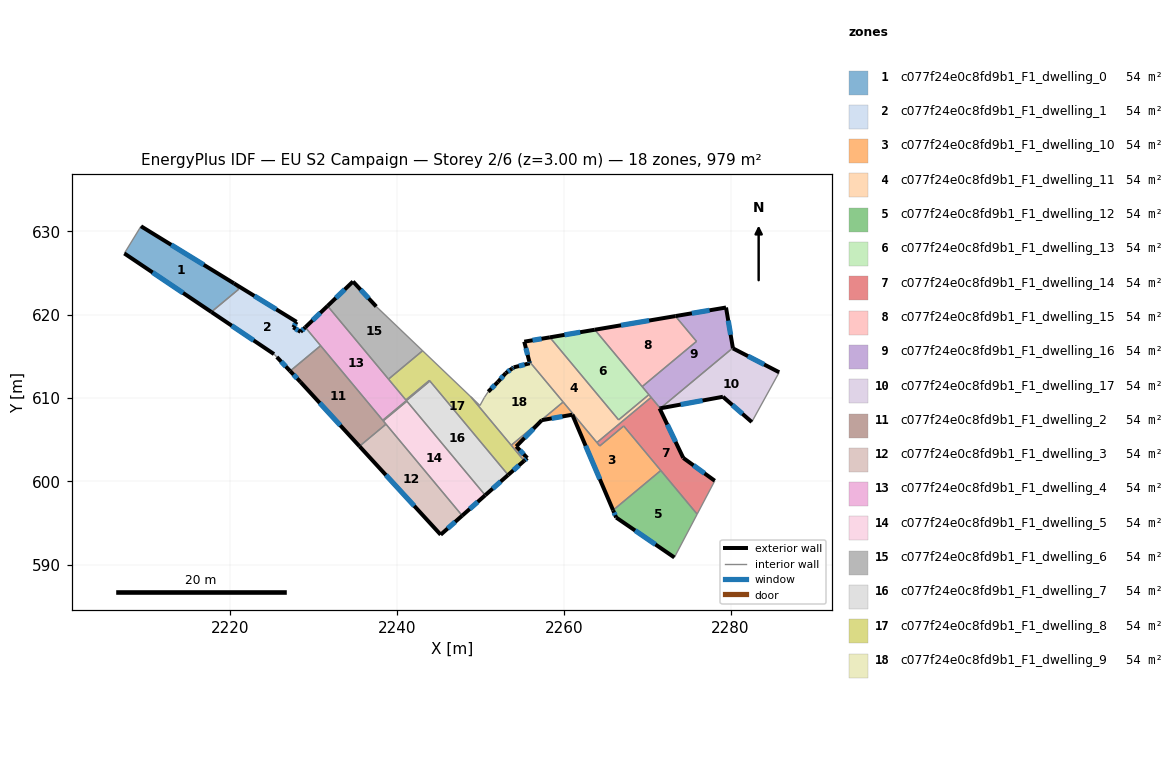
=== STOREY PLAN SPEC (per zone: floor XY polygon, exterior-wall plan segments, windows/doors) ===
zone 1: c077f24e0c8fd9b1_F1_dwelling_0  (54.4 m²)
  floor: (2220.42, 623.75) (2220.99, 623.06) (2217.71, 620.32) (2207.26, 627.34) (2209.26, 630.60)
  exterior wall: (2220.42, 623.75) – (2209.26, 630.60)  [13.1 m]
    window: (2216.79, 625.98) – (2212.89, 628.37)  [4.8 m²]
  exterior wall: (2207.26, 627.34) – (2217.71, 620.32)  [12.6 m]
    window: (2210.66, 625.06) – (2214.31, 622.60)  [4.6 m²]
  interior walls: 3
zone 2: c077f24e0c8fd9b1_F1_dwelling_1  (54.4 m²)
  floor: (2227.93, 619.13) (2227.53, 618.47) (2228.41, 617.93) (2228.98, 618.48) (2230.81, 616.28) (2227.16, 613.23) (2225.56, 614.91) (2225.22, 615.26) (2217.71, 620.32) (2220.99, 623.06) (2220.42, 623.75)
  exterior wall: (2227.93, 619.13) – (2220.42, 623.75)  [8.8 m]
    window: (2225.49, 620.63) – (2222.86, 622.25)  [3.2 m²]
  exterior wall: (2227.53, 618.47) – (2227.93, 619.13)  [0.8 m]
    window: (2227.66, 618.69) – (2227.80, 618.92)  [0.3 m²]
  exterior wall: (2228.41, 617.93) – (2227.53, 618.47)  [1.0 m]
    window: (2228.12, 618.11) – (2227.82, 618.30)  [0.4 m²]
  exterior wall: (2228.98, 618.48) – (2228.41, 617.93)  [0.8 m]
    window: (2228.79, 618.30) – (2228.60, 618.11)  [0.3 m²]
  exterior wall: (2225.56, 614.91) – (2227.16, 613.23)  [2.3 m]
    window: (2226.08, 614.37) – (2226.64, 613.78)  [0.9 m²]
  exterior wall: (2217.71, 620.32) – (2225.22, 615.26)  [9.1 m]
    window: (2220.15, 618.68) – (2222.78, 616.91)  [3.3 m²]
  interior walls: 5
zone 3: c077f24e0c8fd9b1_F1_dwelling_10  (54.4 m²)
  floor: (2267.19, 606.64) (2271.63, 601.30) (2265.91, 596.53) (2261.02, 607.99) (2257.35, 607.33) (2254.29, 604.18) (2255.61, 602.79) (2255.24, 602.46) (2253.69, 604.33) (2259.92, 609.52) (2264.31, 604.24)
  exterior wall: (2257.35, 607.33) – (2261.02, 607.99)  [3.7 m]
    window: (2258.54, 607.55) – (2259.83, 607.78)  [1.4 m²]
  exterior wall: (2254.29, 604.18) – (2257.35, 607.33)  [4.4 m]
    window: (2255.29, 605.21) – (2256.35, 606.31)  [1.6 m²]
  exterior wall: (2255.61, 602.79) – (2254.29, 604.18)  [1.9 m]
    window: (2255.18, 603.25) – (2254.72, 603.73)  [0.7 m²]
  exterior wall: (2255.24, 602.46) – (2255.61, 602.79)  [0.5 m]
    window: (2255.36, 602.57) – (2255.49, 602.69)  [0.2 m²]
  exterior wall: (2261.02, 607.99) – (2265.91, 596.53)  [12.5 m]
    window: (2262.61, 604.26) – (2264.32, 600.26)  [4.6 m²]
  interior walls: 7
zone 4: c077f24e0c8fd9b1_F1_dwelling_11  (54.4 m²)
  floor: (2270.20, 610.40) (2270.47, 610.07) (2263.97, 604.65) (2255.85, 614.40) (2255.25, 616.75) (2258.32, 617.27) (2266.57, 607.37)
  exterior wall: (2258.32, 617.27) – (2255.25, 616.75)  [3.1 m]
    window: (2257.32, 617.10) – (2256.25, 616.92)  [1.1 m²]
  exterior wall: (2255.25, 616.75) – (2255.85, 614.40)  [2.4 m]
    window: (2255.45, 615.99) – (2255.65, 615.16)  [0.9 m²]
  interior walls: 6
zone 5: c077f24e0c8fd9b1_F1_dwelling_12  (54.4 m²)
  floor: (2271.63, 601.30) (2276.00, 596.06) (2273.26, 590.86) (2266.28, 595.65) (2265.91, 596.53)
  exterior wall: (2266.28, 595.65) – (2273.26, 590.86)  [8.5 m]
    window: (2268.55, 594.10) – (2270.99, 592.42)  [3.1 m²]
  exterior wall: (2265.91, 596.53) – (2266.28, 595.65)  [1.0 m]
    window: (2266.03, 596.24) – (2266.16, 595.94)  [0.3 m²]
  interior walls: 3
zone 6: c077f24e0c8fd9b1_F1_dwelling_13  (54.4 m²)
  floor: (2263.71, 618.19) (2270.20, 610.40) (2266.57, 607.37) (2258.32, 617.27)
  exterior wall: (2263.71, 618.19) – (2258.32, 617.27)  [5.5 m]
    window: (2261.96, 617.89) – (2260.08, 617.57)  [2.0 m²]
  interior walls: 4
zone 7: c077f24e0c8fd9b1_F1_dwelling_14  (54.4 m²)
  floor: (2271.57, 608.76) (2271.49, 608.74) (2274.33, 602.80) (2278.11, 600.06) (2276.00, 596.06) (2267.19, 606.64) (2264.31, 604.24) (2263.97, 604.65) (2270.47, 610.07)
  exterior wall: (2271.49, 608.74) – (2271.57, 608.76)  [0.1 m]
  exterior wall: (2274.33, 602.80) – (2271.49, 608.74)  [6.6 m]
    window: (2273.41, 604.73) – (2272.41, 606.81)  [2.4 m²]
  exterior wall: (2278.11, 600.06) – (2274.33, 602.80)  [4.7 m]
    window: (2276.88, 600.95) – (2275.56, 601.91)  [1.7 m²]
  interior walls: 7
zone 8: c077f24e0c8fd9b1_F1_dwelling_15  (54.4 m²)
  floor: (2273.39, 619.82) (2275.92, 616.79) (2269.40, 611.36) (2263.71, 618.19)
  exterior wall: (2273.39, 619.82) – (2263.71, 618.19)  [9.8 m]
    window: (2270.24, 619.29) – (2266.86, 618.72)  [3.6 m²]
  interior walls: 3
zone 9: c077f24e0c8fd9b1_F1_dwelling_16  (54.4 m²)
  floor: (2279.46, 620.85) (2280.28, 616.01) (2271.58, 608.76) (2271.57, 608.76) (2269.40, 611.36) (2275.92, 616.79) (2273.39, 619.82)
  exterior wall: (2279.46, 620.85) – (2273.39, 619.82)  [6.2 m]
    window: (2277.48, 620.52) – (2275.36, 620.16)  [2.3 m²]
  exterior wall: (2280.28, 616.01) – (2279.46, 620.85)  [4.9 m]
    window: (2280.01, 617.58) – (2279.73, 619.28)  [1.8 m²]
  exterior wall: (2271.57, 608.76) – (2271.58, 608.76)  [0.0 m]
  interior walls: 6
zone 10: c077f24e0c8fd9b1_F1_dwelling_17  (54.4 m²)
  floor: (2285.84, 613.08) (2282.55, 607.11) (2279.09, 610.14) (2271.58, 608.76) (2280.28, 616.01) (2280.29, 615.95)
  exterior wall: (2280.29, 615.95) – (2280.28, 616.01)  [0.1 m]
  exterior wall: (2285.84, 613.08) – (2280.29, 615.95)  [6.2 m]
    window: (2284.04, 614.02) – (2282.09, 615.02)  [2.3 m²]
  exterior wall: (2279.09, 610.14) – (2282.55, 607.11)  [4.6 m]
    window: (2280.22, 609.16) – (2281.42, 608.10)  [1.7 m²]
  exterior wall: (2271.58, 608.76) – (2279.09, 610.14)  [7.6 m]
    window: (2274.02, 609.21) – (2276.65, 609.69)  [2.8 m²]
  interior walls: 2
zone 11: c077f24e0c8fd9b1_F1_dwelling_2  (54.4 m²)
  floor: (2230.81, 616.28) (2238.66, 606.86) (2235.48, 604.21) (2228.40, 611.91) (2227.16, 613.23)
  exterior wall: (2228.40, 611.91) – (2235.48, 604.21)  [10.5 m]
    window: (2230.70, 609.41) – (2233.18, 606.71)  [3.8 m²]
  exterior wall: (2227.16, 613.23) – (2228.40, 611.91)  [1.8 m]
    window: (2227.56, 612.80) – (2228.00, 612.34)  [0.7 m²]
  interior walls: 5
zone 12: c077f24e0c8fd9b1_F1_dwelling_3  (54.4 m²)
  floor: (2238.66, 606.86) (2247.80, 595.88) (2245.22, 593.59) (2235.48, 604.21)
  exterior wall: (2235.48, 604.21) – (2245.22, 593.59)  [14.4 m]
    window: (2238.65, 600.75) – (2242.05, 597.05)  [5.3 m²]
  exterior wall: (2245.22, 593.59) – (2247.80, 595.88)  [3.4 m]
    window: (2246.06, 594.34) – (2246.96, 595.14)  [1.3 m²]
  interior walls: 2
zone 13: c077f24e0c8fd9b1_F1_dwelling_4  (54.4 m²)
  floor: (2243.87, 612.11) (2243.93, 612.03) (2238.27, 607.32) (2228.98, 618.48) (2231.65, 621.04) (2241.05, 609.76)
  exterior wall: (2231.65, 621.04) – (2228.98, 618.48)  [3.7 m]
    window: (2230.78, 620.21) – (2229.85, 619.31)  [1.4 m²]
  interior walls: 7
zone 14: c077f24e0c8fd9b1_F1_dwelling_5  (54.4 m²)
  floor: (2241.17, 609.61) (2250.57, 598.33) (2247.80, 595.88) (2238.33, 607.25)
  exterior wall: (2247.80, 595.88) – (2250.57, 598.33)  [3.7 m]
    window: (2248.70, 596.68) – (2249.67, 597.53)  [1.4 m²]
  interior walls: 4
zone 15: c077f24e0c8fd9b1_F1_dwelling_6  (54.4 m²)
  floor: (2237.49, 620.97) (2243.05, 615.67) (2238.96, 612.26) (2231.65, 621.04) (2234.70, 623.97)
  exterior wall: (2237.49, 620.97) – (2234.70, 623.97)  [4.1 m]
    window: (2236.58, 621.95) – (2235.61, 623.00)  [1.5 m²]
  exterior wall: (2234.70, 623.97) – (2231.65, 621.04)  [4.2 m]
    window: (2233.71, 623.02) – (2232.64, 621.99)  [1.6 m²]
  interior walls: 3
zone 16: c077f24e0c8fd9b1_F1_dwelling_7  (54.4 m²)
  floor: (2243.93, 612.03) (2253.32, 600.76) (2250.57, 598.33) (2241.17, 609.61) (2238.33, 607.25) (2238.27, 607.32)
  exterior wall: (2250.57, 598.33) – (2253.32, 600.76)  [3.7 m]
    window: (2251.46, 599.12) – (2252.42, 599.97)  [1.3 m²]
  interior walls: 5
zone 17: c077f24e0c8fd9b1_F1_dwelling_8  (54.4 m²)
  floor: (2248.86, 610.12) (2255.24, 602.46) (2253.32, 600.76) (2243.87, 612.11) (2241.05, 609.76) (2238.96, 612.26) (2243.05, 615.67)
  exterior wall: (2253.32, 600.76) – (2255.24, 602.46)  [2.6 m]
    window: (2253.94, 601.32) – (2254.61, 601.91)  [0.9 m²]
  interior walls: 8
zone 18: c077f24e0c8fd9b1_F1_dwelling_9  (54.4 m²)
  floor: (2255.91, 614.16) (2255.85, 614.40) (2259.92, 609.52) (2253.69, 604.33) (2248.86, 610.12) (2249.93, 609.09) (2250.46, 610.05) (2250.93, 610.75) (2252.10, 611.93) (2253.03, 612.98) (2253.78, 613.52) (2253.99, 613.67)
  exterior wall: (2252.10, 611.93) – (2250.93, 610.75)  [1.7 m]
    window: (2251.72, 611.55) – (2251.31, 611.14)  [0.6 m²]
  exterior wall: (2253.03, 612.98) – (2252.10, 611.93)  [1.4 m]
    window: (2252.73, 612.64) – (2252.40, 612.28)  [0.5 m²]
  exterior wall: (2253.78, 613.52) – (2253.03, 612.98)  [0.9 m]
    window: (2253.54, 613.35) – (2253.27, 613.16)  [0.3 m²]
  exterior wall: (2253.99, 613.67) – (2253.78, 613.52)  [0.3 m]
    window: (2253.92, 613.62) – (2253.85, 613.57)  [0.1 m²]
  exterior wall: (2255.91, 614.16) – (2253.99, 613.67)  [2.0 m]
    window: (2255.29, 614.00) – (2254.61, 613.83)  [0.7 m²]
  exterior wall: (2255.85, 614.40) – (2255.91, 614.16)  [0.2 m]
    window: (2255.87, 614.32) – (2255.89, 614.24)  [0.1 m²]
  interior walls: 6

=== DERIVED (storey summary) ===
Building: EU S2 Campaign
Storey: 2 of 6  (floor level z = 3.00 m)
Storey gross floor area: 979.4 m²
Zones on this storey: 18
  - c077f24e0c8fd9b1_F1_dwelling_0: floor 54.4 m²; exterior wall 25.7 m (77.0 m²); 2 window(s) 9.4 m²; WWR 12.2%
  - c077f24e0c8fd9b1_F1_dwelling_1: floor 54.4 m²; exterior wall 22.8 m (68.4 m²); 6 window(s) 8.4 m²; WWR 12.2%
  - c077f24e0c8fd9b1_F1_dwelling_10: floor 54.4 m²; exterior wall 23.0 m (69.0 m²); 5 window(s) 8.4 m²; WWR 12.2%
  - c077f24e0c8fd9b1_F1_dwelling_11: floor 54.4 m²; exterior wall 5.5 m (16.6 m²); 2 window(s) 2.0 m²; WWR 12.2%
  - c077f24e0c8fd9b1_F1_dwelling_12: floor 54.4 m²; exterior wall 9.4 m (28.3 m²); 2 window(s) 3.5 m²; WWR 12.2%
  - c077f24e0c8fd9b1_F1_dwelling_13: floor 54.4 m²; exterior wall 5.5 m (16.4 m²); 1 window(s) 2.0 m²; WWR 12.2%
  - c077f24e0c8fd9b1_F1_dwelling_14: floor 54.4 m²; exterior wall 11.3 m (34.0 m²); 2 window(s) 4.1 m²; WWR 12.1%
  - c077f24e0c8fd9b1_F1_dwelling_15: floor 54.4 m²; exterior wall 9.8 m (29.4 m²); 1 window(s) 3.6 m²; WWR 12.2%
  - c077f24e0c8fd9b1_F1_dwelling_16: floor 54.4 m²; exterior wall 11.1 m (33.3 m²); 2 window(s) 4.1 m²; WWR 12.2%
  - c077f24e0c8fd9b1_F1_dwelling_17: floor 54.4 m²; exterior wall 18.5 m (55.6 m²); 3 window(s) 6.8 m²; WWR 12.2%
  - c077f24e0c8fd9b1_F1_dwelling_2: floor 54.4 m²; exterior wall 12.3 m (36.8 m²); 2 window(s) 4.5 m²; WWR 12.2%
  - c077f24e0c8fd9b1_F1_dwelling_3: floor 54.4 m²; exterior wall 17.9 m (53.6 m²); 2 window(s) 6.5 m²; WWR 12.2%
  - c077f24e0c8fd9b1_F1_dwelling_4: floor 54.4 m²; exterior wall 3.7 m (11.1 m²); 1 window(s) 1.4 m²; WWR 12.2%
  - c077f24e0c8fd9b1_F1_dwelling_5: floor 54.4 m²; exterior wall 3.7 m (11.1 m²); 1 window(s) 1.4 m²; WWR 12.2%
  - c077f24e0c8fd9b1_F1_dwelling_6: floor 54.4 m²; exterior wall 8.3 m (25.0 m²); 2 window(s) 3.1 m²; WWR 12.2%
  - c077f24e0c8fd9b1_F1_dwelling_7: floor 54.4 m²; exterior wall 3.7 m (11.0 m²); 1 window(s) 1.3 m²; WWR 12.2%
  - c077f24e0c8fd9b1_F1_dwelling_8: floor 54.4 m²; exterior wall 2.6 m (7.7 m²); 1 window(s) 0.9 m²; WWR 12.2%
  - c077f24e0c8fd9b1_F1_dwelling_9: floor 54.4 m²; exterior wall 6.5 m (19.4 m²); 6 window(s) 2.4 m²; WWR 12.2%
Zone adjacency (shared interzone walls):
  - c077f24e0c8fd9b1_F1_dwelling_0 ↔ c077f24e0c8fd9b1_F1_dwelling_1
  - c077f24e0c8fd9b1_F1_dwelling_1 ↔ c077f24e0c8fd9b1_F1_dwelling_2
  - c077f24e0c8fd9b1_F1_dwelling_1 ↔ c077f24e0c8fd9b1_F1_dwelling_4
  - c077f24e0c8fd9b1_F1_dwelling_10 ↔ c077f24e0c8fd9b1_F1_dwelling_11
  - c077f24e0c8fd9b1_F1_dwelling_10 ↔ c077f24e0c8fd9b1_F1_dwelling_12
  - c077f24e0c8fd9b1_F1_dwelling_10 ↔ c077f24e0c8fd9b1_F1_dwelling_14
  - c077f24e0c8fd9b1_F1_dwelling_10 ↔ c077f24e0c8fd9b1_F1_dwelling_8
  - c077f24e0c8fd9b1_F1_dwelling_10 ↔ c077f24e0c8fd9b1_F1_dwelling_9
  - c077f24e0c8fd9b1_F1_dwelling_11 ↔ c077f24e0c8fd9b1_F1_dwelling_13
  - c077f24e0c8fd9b1_F1_dwelling_11 ↔ c077f24e0c8fd9b1_F1_dwelling_14
  - c077f24e0c8fd9b1_F1_dwelling_11 ↔ c077f24e0c8fd9b1_F1_dwelling_16
  - c077f24e0c8fd9b1_F1_dwelling_11 ↔ c077f24e0c8fd9b1_F1_dwelling_9
  - c077f24e0c8fd9b1_F1_dwelling_12 ↔ c077f24e0c8fd9b1_F1_dwelling_14
  - c077f24e0c8fd9b1_F1_dwelling_13 ↔ c077f24e0c8fd9b1_F1_dwelling_15
  - c077f24e0c8fd9b1_F1_dwelling_13 ↔ c077f24e0c8fd9b1_F1_dwelling_16
  - c077f24e0c8fd9b1_F1_dwelling_14 ↔ c077f24e0c8fd9b1_F1_dwelling_16
  - c077f24e0c8fd9b1_F1_dwelling_15 ↔ c077f24e0c8fd9b1_F1_dwelling_16
  - c077f24e0c8fd9b1_F1_dwelling_16 ↔ c077f24e0c8fd9b1_F1_dwelling_17
  - c077f24e0c8fd9b1_F1_dwelling_2 ↔ c077f24e0c8fd9b1_F1_dwelling_3
  - c077f24e0c8fd9b1_F1_dwelling_2 ↔ c077f24e0c8fd9b1_F1_dwelling_4
  - c077f24e0c8fd9b1_F1_dwelling_2 ↔ c077f24e0c8fd9b1_F1_dwelling_5
  - c077f24e0c8fd9b1_F1_dwelling_2 ↔ c077f24e0c8fd9b1_F1_dwelling_7
  - c077f24e0c8fd9b1_F1_dwelling_3 ↔ c077f24e0c8fd9b1_F1_dwelling_5
  - c077f24e0c8fd9b1_F1_dwelling_4 ↔ c077f24e0c8fd9b1_F1_dwelling_6
  - c077f24e0c8fd9b1_F1_dwelling_4 ↔ c077f24e0c8fd9b1_F1_dwelling_7
  - c077f24e0c8fd9b1_F1_dwelling_4 ↔ c077f24e0c8fd9b1_F1_dwelling_8
  - c077f24e0c8fd9b1_F1_dwelling_5 ↔ c077f24e0c8fd9b1_F1_dwelling_7
  - c077f24e0c8fd9b1_F1_dwelling_6 ↔ c077f24e0c8fd9b1_F1_dwelling_8
  - c077f24e0c8fd9b1_F1_dwelling_7 ↔ c077f24e0c8fd9b1_F1_dwelling_8
  - c077f24e0c8fd9b1_F1_dwelling_8 ↔ c077f24e0c8fd9b1_F1_dwelling_9